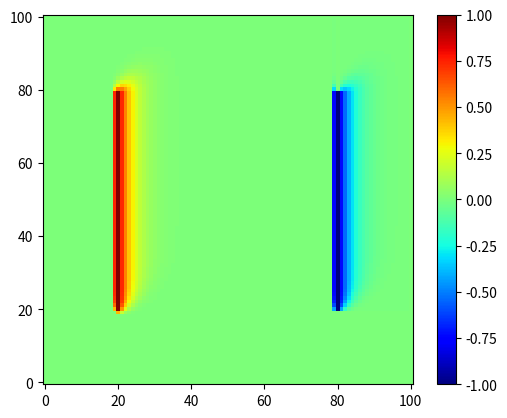

This chart was generated by the following Python code:
"""
Exam 3:
"""
from numpy import arange, linspace, array, zeros, empty, zeros_like
import matplotlib.pyplot as plt
from math import factorial
from random import random

"""
Problem 1:
model a damped spring-mass system with three
different damping coeffs
"""

# ### Constants ###
# mass = 25 # kg
# k = 16 # N/m
# c1 = 4
# c2 = 40
# c3 = 200
# v_initial = 0
# h = 0.1
# c_list = [c1,c2,c3]

# time = arange(0,30,0.1)

# def f(r,c):
#     x = r[0]
#     v = r[1]
#     dx = v
#     dv = (-c*v - k*x) / mass
#     return array([dx,dv], float)
# for c in c_list:
#     x_points = []
#     x = array([1.5,v_initial],float) # meters
#     for t in time:
#         x_points.append(x[0])
#         k1 = h*f(x,c)
#         k2 = h*f(x+0.5*k1,c)
#         k3 = h*f(x+0.5*k2,c)
#         k4 = h*f(x+k3,c)
#         x += (k1+ 2*k2 + 2*k3 + k4) / 6

#     plt.plot(time, x_points, label=f"damping: {c}")

# plt.xlabel("time")
# plt.ylabel("displacement")
# plt.legend()
# plt.show()

"""
Problem 2:
Use overrelaxation and Gauss-Sidel to plot a density plot
of electric potentials inside a metal box
"""
## known vars
M = 100 # grid squares
V = 1.0 # voltage at the top and bottom
error = 1e-6 # target error
step = 10/M
omega = 0.7 ## random guess
## little bit of thinking to figure out that the bars
## start at the 20th step and end at the 80, at column 20 and 80

## arrays for potential values
phi = zeros([M+1,M+1], float)
phi[20:80,20] = V # first plate
phi[20:80,80] = -V # second plate

delta = 1.0
while delta > error:
    for i in range(M+1):
        for j in range(M+1):
            if i in range(20,80) and j==20 or j==80:
                phi[i,j] = phi[i,j]
            elif i==0 or i==M or j==0 or j==M:
                phi[i,j] = phi[i,j]
            else:
                phi[i,j] = ((phi[i+1,j] + phi[i-1,j] + phi[i,j+1] + phi[i,j-1])* (1+omega)/4) - omega*phi[i,j]
            delta = phi[i,j] - phi[i,j-1]

plt.imshow(phi,origin='lower')
plt.jet()
plt.colorbar()
plt.show()
## I think that's right? It doesn't look like I expected it to,
# but maybe that's okay? It looks similar to what I got for Assign 22

"""
Problem 3:
Write a program to simulate the dropping of 100000 balls
into an arrangement of pins and make a bar graph of the distribution.
"""
# N = 100000
# probab = 0.5

# yvals = zeros(7,int) ## for the graph
# xvals = linspace(-3,4,7)


# for n in range(N):
#     peg = 0
#     for i in range(6): ## for each row
#         if random() > probab:
#             peg += 1
#         else:
#             peg -= 1

#     yvals[peg] += 1

# plt.bar(xvals, yvals, width=0.5, edgecolor="white")
# plt.xlabel("Bin number")
# plt.ylabel("# of balls")
# plt.show()

## The graph doesn't look right, but I think I kind of got
## the concept right

"""
Problem 4:
Write a given equation in terms of Legendre Polynomials
Plot a table of Bessel functions
"""
## see part a in the paper
## plotting bessel funcs

##x = arange(0,13,0.1)
##
##def gamma(m):
##    return factorial(m-1)
##
##def J(n,z):
##    bessel = 0
##    for zval in z:
##        for m in range(35):
##            if zval>=12:
##                zval=0
##            bessel += ((-1)**m)/(factorial(m) * gamma(m+n+1)) * (z/2)** (2*m +n)
##    return bessel
##
##title = ["J0","J1","J2"]
##
##i = 0
##for n in range(3):
##    bessel = J(n,x)
##    plt.plot(bessel,label=title[i])
##    i += 1
##
##plt.legend()
##plt.xlabel("Bessel functions")
##plt.show()

## I'm not sure if this graph is right, but it looks like bessel functions